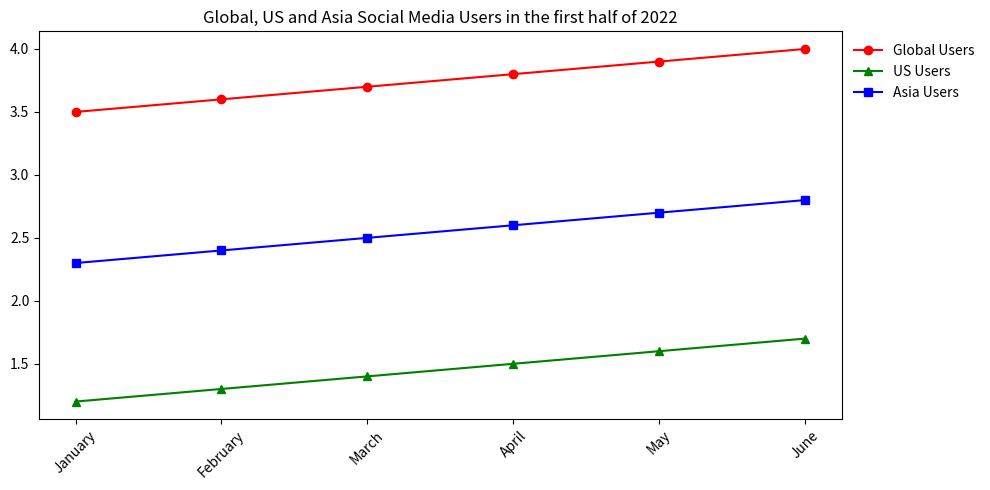

This figure's Python source: (Note: this script raises an exception after producing the figure.)

import matplotlib.pyplot as plt
import numpy as np

# Set figure size
plt.figure(figsize=(10, 5))

# Create axes
ax = plt.subplot()

# Data
month = ['January', 'February', 'March', 'April', 'May', 'June']
global_users = [3.5, 3.6, 3.7, 3.8, 3.9, 4.0]
us_users = [1.2, 1.3, 1.4, 1.5, 1.6, 1.7]
asia_users = [2.3, 2.4, 2.5, 2.6, 2.7, 2.8]

# Set x axis
x_axis = np.arange(len(month))

# Plot data
plt.plot(x_axis, global_users, marker="o", color="red", label="Global Users")
plt.plot(x_axis, us_users, marker="^", color="green", label="US Users")
plt.plot(x_axis, asia_users, marker="s", color="blue", label="Asia Users")

# Set xticks
plt.xticks(x_axis, month, rotation=45)

# Configure legend
plt.legend(loc="upper left", bbox_to_anchor=(1, 1), frameon=False)

# Set title
plt.title("Global, US and Asia Social Media Users in the first half of 2022")

# Auto resize the image
plt.tight_layout()

# Save image
plt.savefig('line chart/png/207.png')

# Clear current image
plt.clf()
